Run: headless pygame with SDL's dummy video driver; simulated clock (each Clock.tick advances the game by its frame time, no real sleeping); random seed 0; keys injected as events and as key.get_pressed() state; no mouse input.
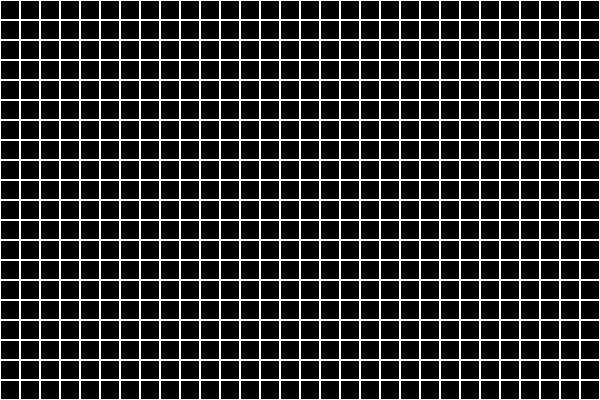
Frame 1 of 4 · flips 1–60 · no input
Frame 2 of 4 · flips 61–180 · tapped SPACE, RETURN · held RIGHT (→), D · screen unchanged from frame 1, image omitted
Frame 3 of 4 · flips 181–300 · held DOWN (↓), S · screen unchanged from frame 2, image omitted
Frame 4 of 4 · flips 301–420 · held LEFT (←), A, UP (↑), W · screen unchanged from frame 3, image omitted

The pygame program that drew these frames:

import pygame

def main():
    pygame.init()

    X, Y = 600, 400
    display = pygame.display.set_mode((X,Y))
    # pygame.display.update()
    pygame.display.set_caption('Life game by Fra')
    white = (255, 255, 255)
    black = (0,0,0)
    game_over = False

    # Square_size = [10, 10] #not sure if a tuple better

    while not game_over:
        drawGrid(X, Y, display, white)
        for event in pygame.event.get():
            print(event)   #prints out all the actions that take place on the screen

            if event.type == pygame.QUIT:
                pygame.quit()
                quit()
        pygame.display.update()


def drawGrid(X,Y: int, display, white):
    blockSize = 20 #Set the size of the grid block
    for x in range(0, X, blockSize):
        for y in range(0, Y, blockSize):
            rect = pygame.Rect(x, y, blockSize, blockSize)
            pygame.draw.rect(display, white, rect, 1)


if __name__ == "__main__":
    main()
